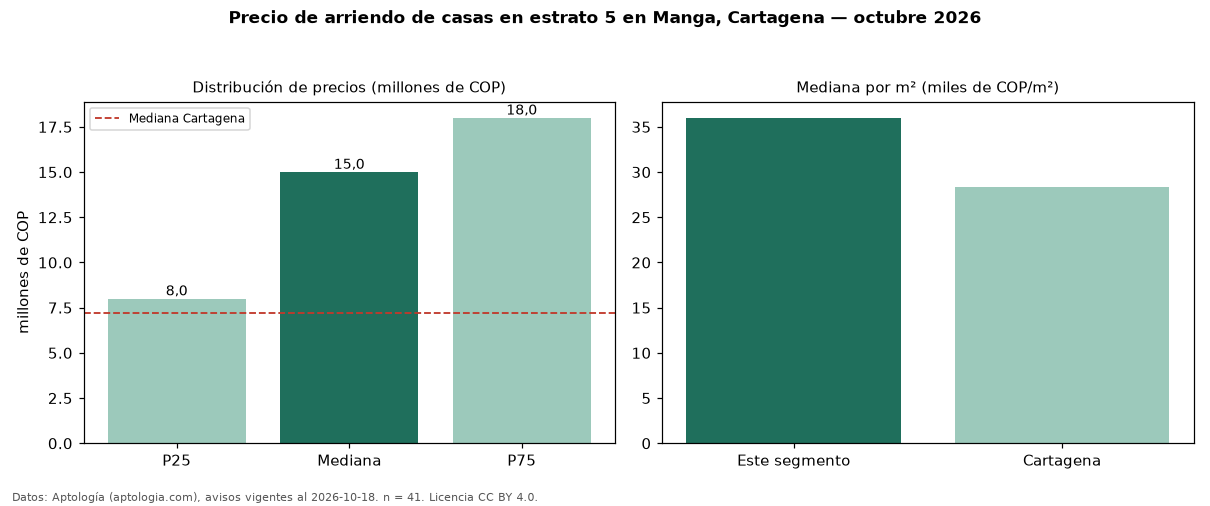

The table this chart was drawn from, first rows:
seccion, metrica, valor, moneda, n
filtro, estrato, 5, , 41
precio, p25, 8000000, COP, 41
precio, mediana, 15000000, COP, 41
precio, p75, 18000000, COP, 41
precio, minimo, 4100000, COP, 41
precio, maximo, 25000000, COP, 41
m2, mediana_precio_m2, 36000, COP, 39
m2, area_mediana_m2, 255.0, m2, 39
banos, mediana_banos, 4.0, , 
estrato, estrato_mas_frecuente, 5, , 41
habitaciones, 3+, 16000000, COP, 36
ciudad, mediana_ciudad_referencia, 7189500, COP, 
ciudad, mediana_m2_ciudad, 28342, COP, 
fuente, fecha_datos, 2026-10-18, , 
fuente, atribucion, https://www.aptologia.com/casas-en-arrie…, , 
fuente, licencia, CC BY 4.0, , 
